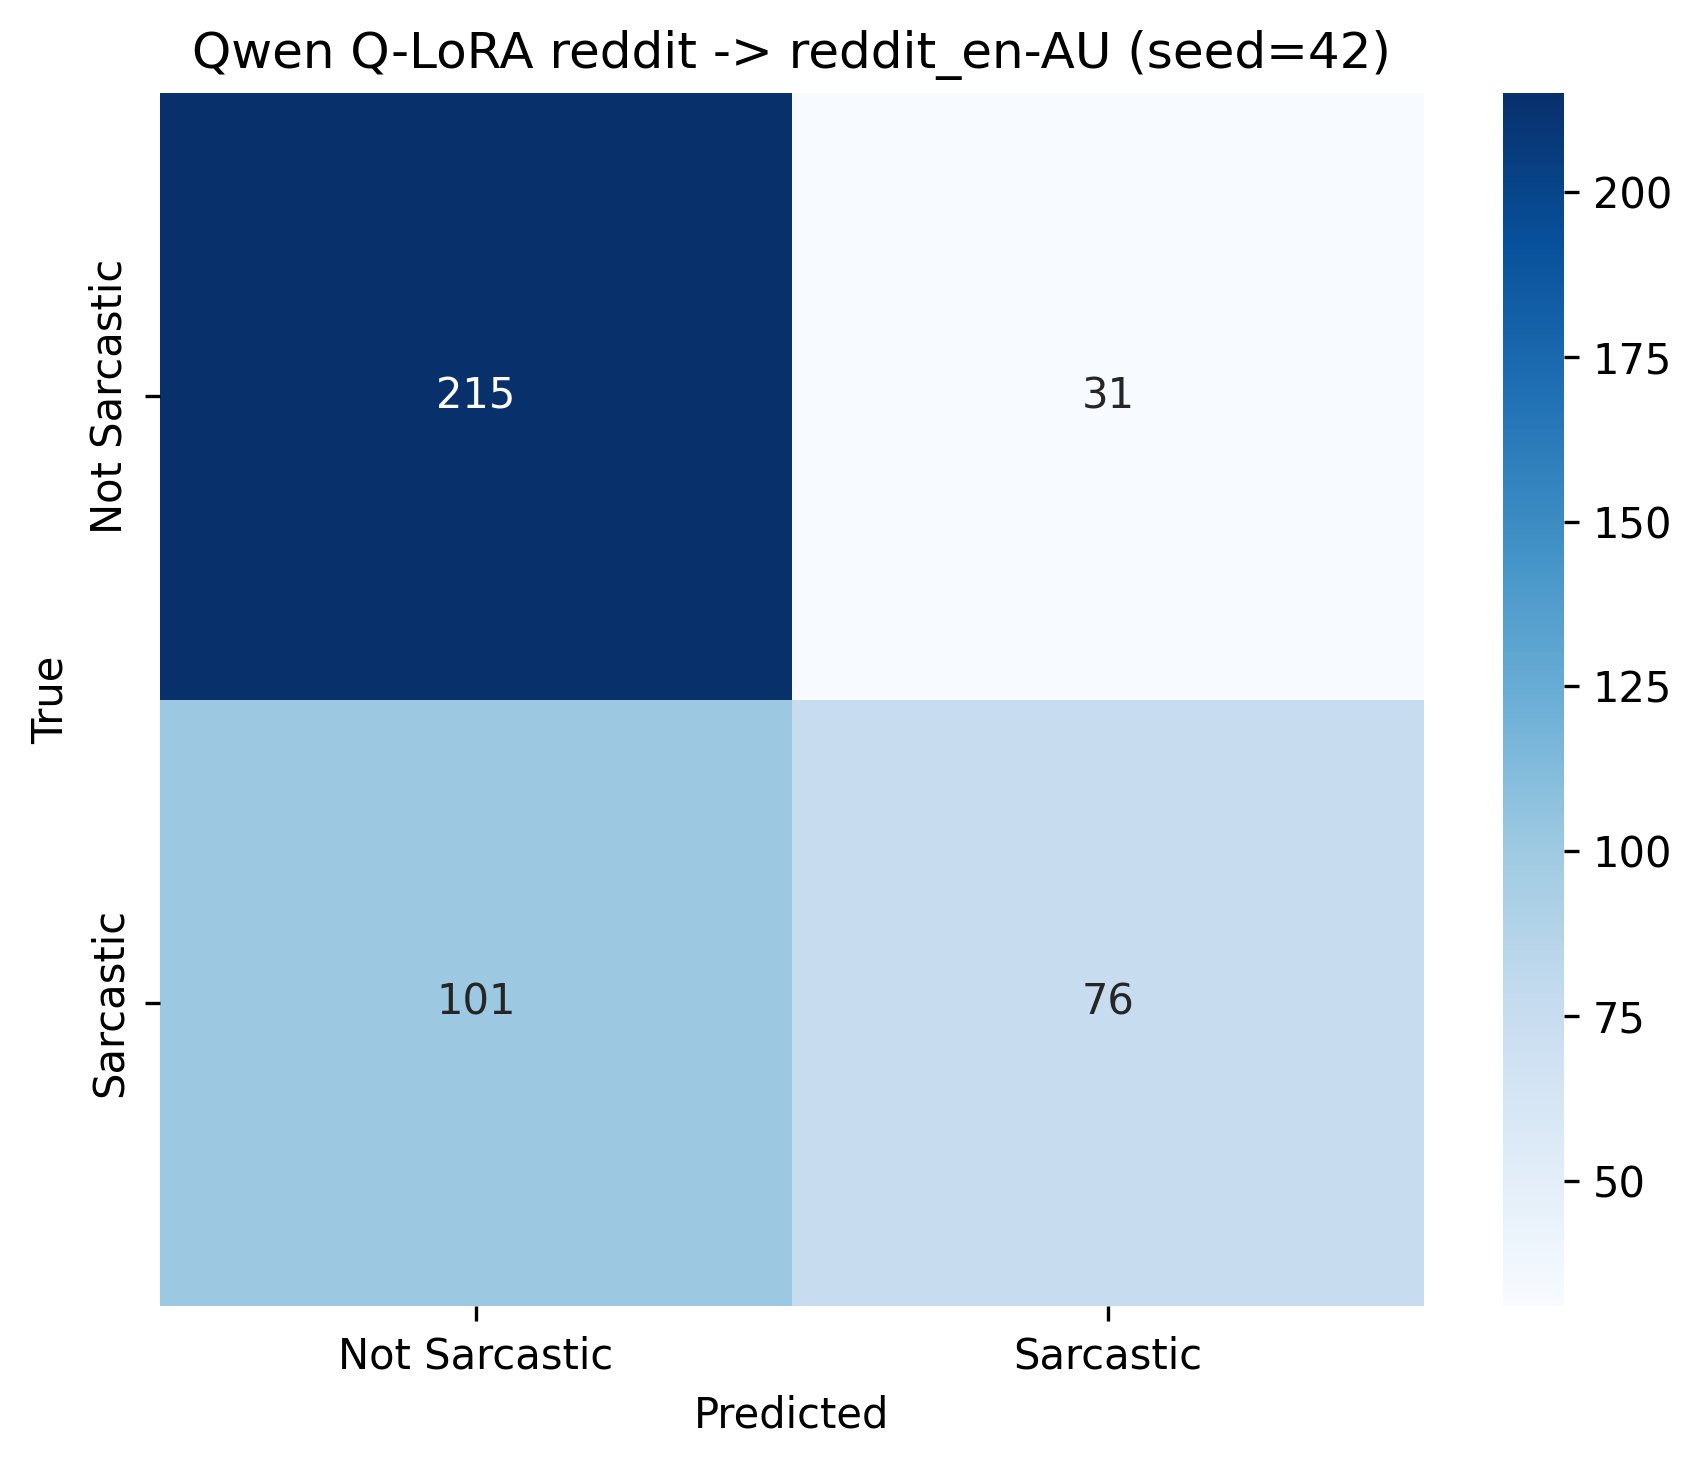

The file beside this chart, header and first rows:
, Not Sarcastic, Sarcastic
Not Sarcastic, 215, 31
Sarcastic, 101, 76
